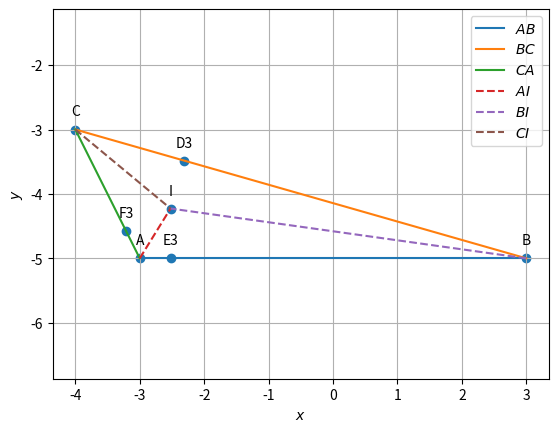

Write the Python code that produced this figure.
import numpy as np
import matplotlib.pyplot as plt
import matplotlib.image as mpimg

A=np.array([-3,-5])
B=np.array([3,-5])
C=np.array([-4,-3])
#finding the side lengths
a=np.linalg.norm(C-B)
b=np.linalg.norm(C-A)
c=np.linalg.norm(A-B)
print("a=",a,"b=",b,"c=",c)

#Orthogonal matrix
omat = np.array([[0,1],[-1,0]]) 

#Triangle vertices
def tri_vert(a,b,c):
  p = (a**2 + c**2-b**2 )/(2*a)
  q = np.sqrt(c**2-p**2)
  A = np.array([p,q]) 
  B = np.array([0,0]) 
  C = np.array([a,0]) 
  return  A,B,C

def dir_vec(A,B):
  return B-A

def norm_vec(A,B):
  return omat@dir_vec(A,B)
  #return np.matmul(omat, dir_vec(A,B))

#Generate line points
def line_gen(A,B):
  len =10
  dim = A.shape[0]
  x_AB = np.zeros((dim,len))
  lam_1 = np.linspace(0,1,len)
  for i in range(len):
    temp1 = A + lam_1[i]*(B-A)
    x_AB[:,i]= temp1.T
  return x_AB

#finding Incentre 
t = norm_vec(B,C) 
n1 = t/np.linalg.norm(t) #unit normal vector
t = norm_vec(C,A)
n2 = t/np.linalg.norm(t)
t = norm_vec(A,B)
n3 = t/np.linalg.norm(t)

#Intersection of two lines
def line_intersect(n1,A1,n2,A2):
  N=np.block([[n1],[n2]])
  p = np.zeros(2)
  p[0] = n1@A1
  p[1] = n2@A2
  #Intersection
  P=np.linalg.inv(N)@p
  return P

I=line_intersect(n1-n3,B,n1-n2,C)  #Incentre
#Incentre
print("I = ",I)


def icircle(A,B,C):
  k1 = 1
  k2 = 1
  p = np.zeros(2)
  t = norm_vec(B,C)
  n1 = t/np.linalg.norm(t)
  t = norm_vec(C,A)
  n2 = t/np.linalg.norm(t)
  t = norm_vec(A,B)
  n3 = t/np.linalg.norm(t)
  p[0] = n1@B- k1*n2@C
  p[1] = n2@C- k2*n3@A
  r = n1@(I-B)
  return r
  
def circ_gen(O,r):
	len = 50
	theta = np.linspace(0,2*np.pi,len)
	x_circ = np.zeros((2,len))
	x_circ[0,:] = r*np.cos(theta)
	x_circ[1,:] = r*np.sin(theta)
	x_circ = (x_circ.T + O).T
	return x_circ      

#Generating all lines
x_AB = line_gen(A,B)
x_BC = line_gen(B,C)
x_CA = line_gen(C,A)

#Generating the incircle
r = icircle(A,B,C)
x_icirc= circ_gen(I,r)

#Plotting all lines
plt.plot(x_AB[0,:],x_AB[1,:],label='$AB$')
plt.plot(x_BC[0,:],x_BC[1,:],label='$BC$')
plt.plot(x_CA[0,:],x_CA[1,:],label='$CA$')

#plt.plot(x_icirc[0,:],x_icirc[1,:],label='$incircle$')

#finding k for E_3 and F_3 and D_3
k1=((I-A)@(A-B))/((A-B)@(A-B))
k2=((I-A)@(A-C))/((A-C)@(A-C))
k3=((I-B)@(C-B))/((C-B)@(C-B))
#finding E_3 and F_3 and D_3
E3=A+(k1*(A-B))
F3=A+(k2*(A-C))
D3=B+(k3*(C-B))
#x_ID3 = line_gen(I,D3)
#plt.plot(x_ID3[0,:],x_ID3[1,:],label='$ID3$')
x_AI = line_gen(A,I)
plt.plot(x_AI[0,:],x_AI[1,:],'--',label='$AI$')
x_BI = line_gen(B,I)
plt.plot(x_BI[0,:],x_BI[1,:],'--',label='$BI$')
x_CI = line_gen(C,I)
plt.plot(x_CI[0,:],x_CI[1,:],'--',label='$CI$')
print("k1 = ",k1)
print("k2 = ",k2)
print("k3 = ",k3)
print("D3 = ",D3)
print("E3 = ",E3)
print("F3 = ",F3)

r=a=np.linalg.norm(I-D3)
print("r=",r)
print(A-I)
#Labeling the coordinates
A = A.reshape(-1,1)
B = B.reshape(-1,1)
C = C.reshape(-1,1)
I = I.reshape(-1,1)
D3 = D3.reshape(-1,1)
E3 = E3.reshape(-1,1)
F3 = F3.reshape(-1,1)
tri_coords = np.block([[A,B,C,I,D3,E3,F3]])
plt.scatter(tri_coords[0,:], tri_coords[1,:])
vert_labels = ['A','B','C','I','D3','E3','F3']
for i, txt in enumerate(vert_labels):
    plt.annotate(txt, # this is the text
                 (tri_coords[0,i], tri_coords[1,i]), # this is the point to label
                 textcoords="offset points", # how to position the text
                 xytext=(0,10), # distance from text to points (x,y)
                 ha='center') # horizontal alignment can be left, right or center


plt.xlabel('$x$')
plt.ylabel('$y$')
plt.legend(loc='best')
plt.grid(True) # minor
plt.axis('equal')
plt.savefig("Ang_bisect6.png",bbox_inches='tight')
